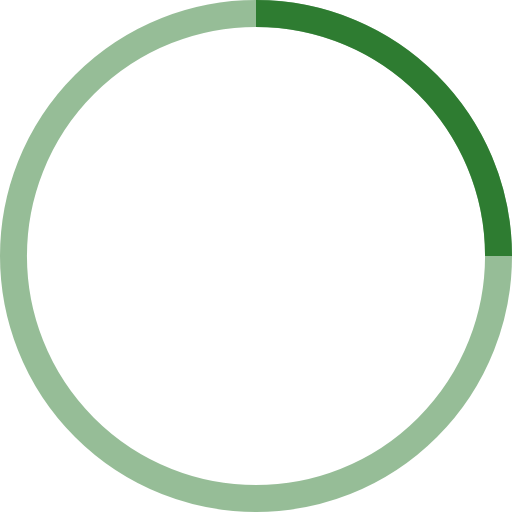
t = 0.00 s
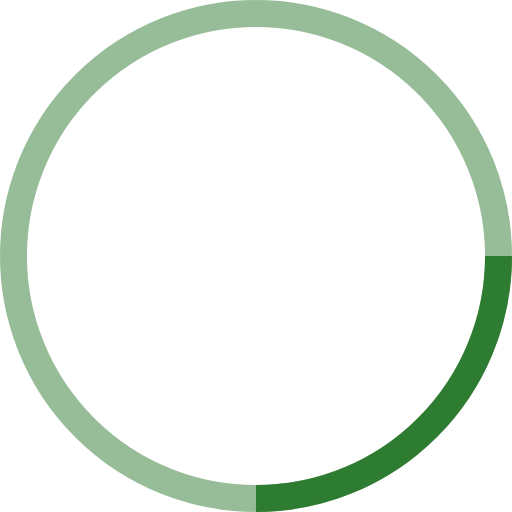
t = 0.25 s
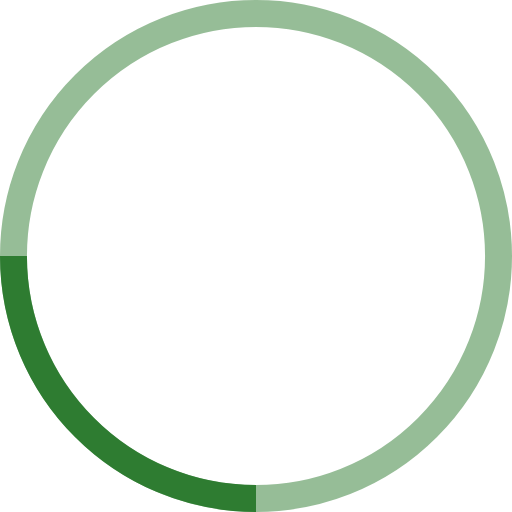
t = 0.50 s
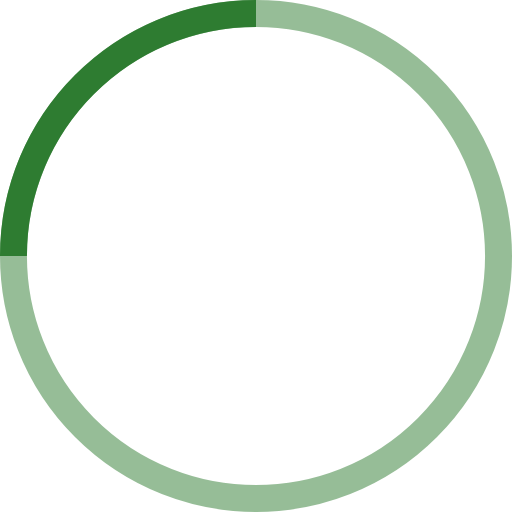
t = 0.75 s

The animated SVG that drew these frames (rendered in a browser with its animation timeline set to each time). Animation: 1 SMIL element (animateTransform=1); one cycle of 1.00 s, repeats indefinitely.

<!-- By Sam Herbert (@sherb), for everyone. More @ http://goo.gl/7AJzbL -->
<svg width="38" height="38" viewBox="0 0 38 38" xmlns="http://www.w3.org/2000/svg" stroke="#2e7c31">
    <g fill="none" fill-rule="evenodd">
        <g transform="translate(1 1)" stroke-width="2">
            <circle stroke-opacity=".5" cx="18" cy="18" r="18"/>
            <path d="M36 18c0-9.94-8.06-18-18-18">
                <animateTransform
                    attributeName="transform"
                    type="rotate"
                    from="0 18 18"
                    to="360 18 18"
                    dur="1s"
                    repeatCount="indefinite"/>
            </path>
        </g>
    </g>
</svg>
